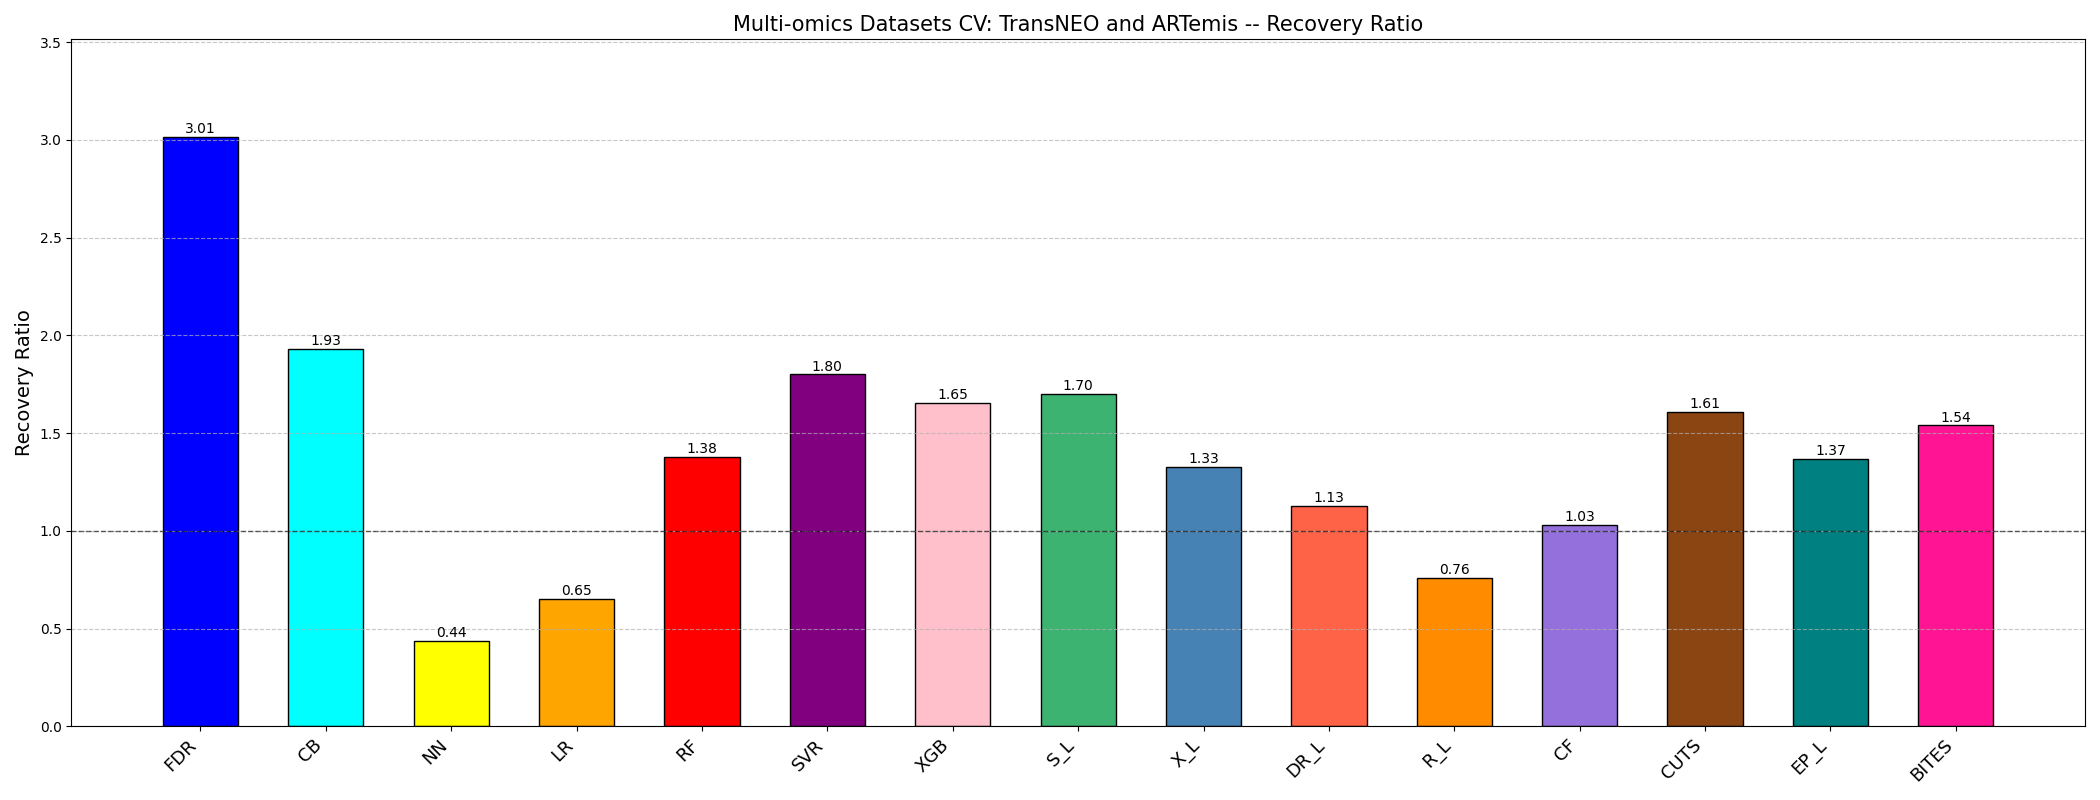

Source data for this figure (header and first rows):
Method, NotFollowing_Count, Following_Count, NotFollowing_Recovery, Following_Recovery, Recovery_Ratio
BITES, 198, 21, 49, 8, 1.539
CB, 139, 80, 27, 30, 1.931
CF, 117, 102, 30, 27, 1.032
CUTS, 144, 75, 31, 26, 1.61
DR_L, 148, 71, 37, 20, 1.127
EP_L, 143, 76, 33, 24, 1.368
FDR, 123, 96, 17, 40, 3.015
LR, 137, 82, 41, 16, 0.652
NN, 166, 53, 50, 7, 0.4385
RF, 125, 94, 28, 29, 1.377
R_L, 162, 57, 45, 12, 0.7579
SVR, 146, 73, 30, 27, 1.8
S_L, 150, 69, 32, 25, 1.698
XGB, 131, 88, 27, 30, 1.654
X_L, 145, 74, 34, 23, 1.326
